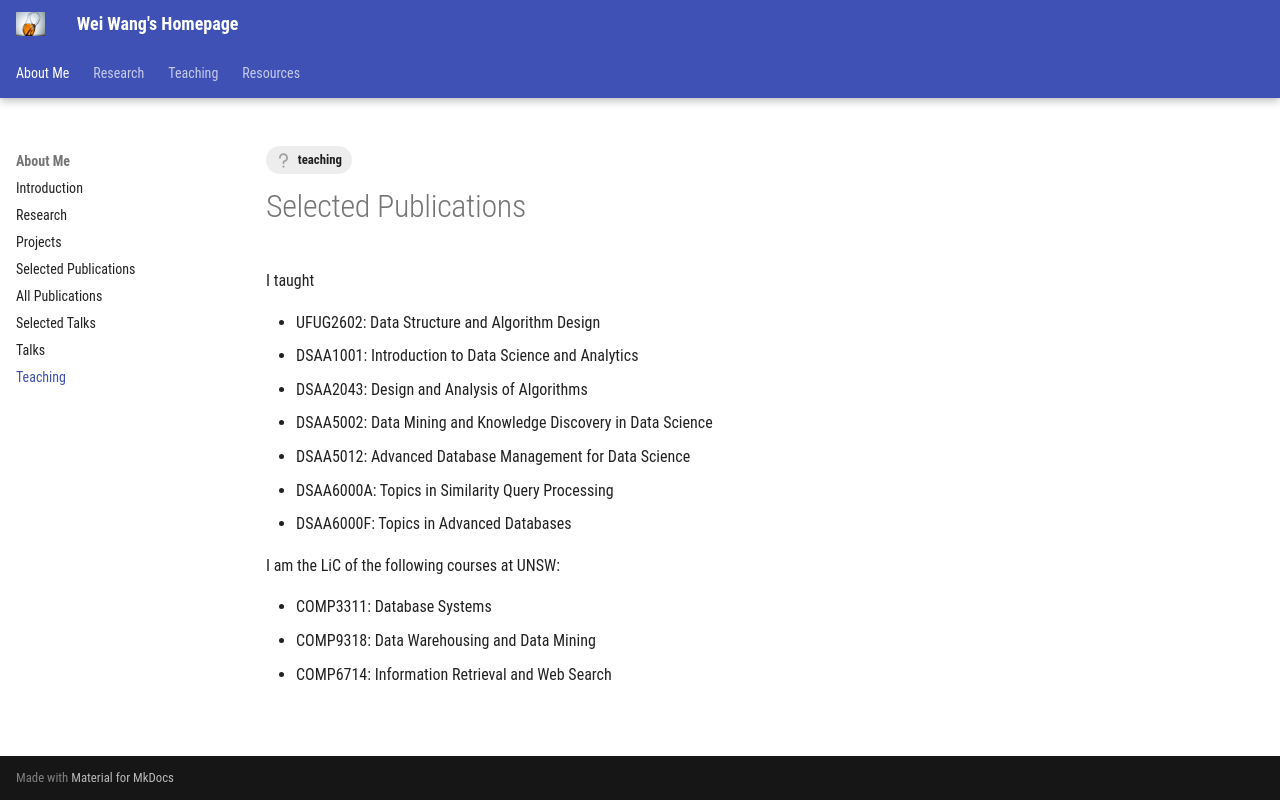

repository: DBWangWei/DBWangWei.github.io · page: intro/teaching/index.html · generator: mkdocs

---
tags:
  - teaching
---

# Selected Publications

I taught 

- UFUG2602: Data Structure and Algorithm Design 
- DSAA1001: Introduction to Data Science and Analytics
- DSAA2043: Design and Analysis of Algorithms
- DSAA5002: Data Mining and Knowledge Discovery in Data Science
- DSAA5012: Advanced Database Management for Data Science
- DSAA6000A: Topics in Similarity Query Processing
- DSAA6000F: Topics in Advanced Databases

I am the LiC of the following courses at UNSW:

- COMP3311: Database Systems
- COMP9318: Data Warehousing and Data Mining
- COMP6714: Information Retrieval and Web Search
